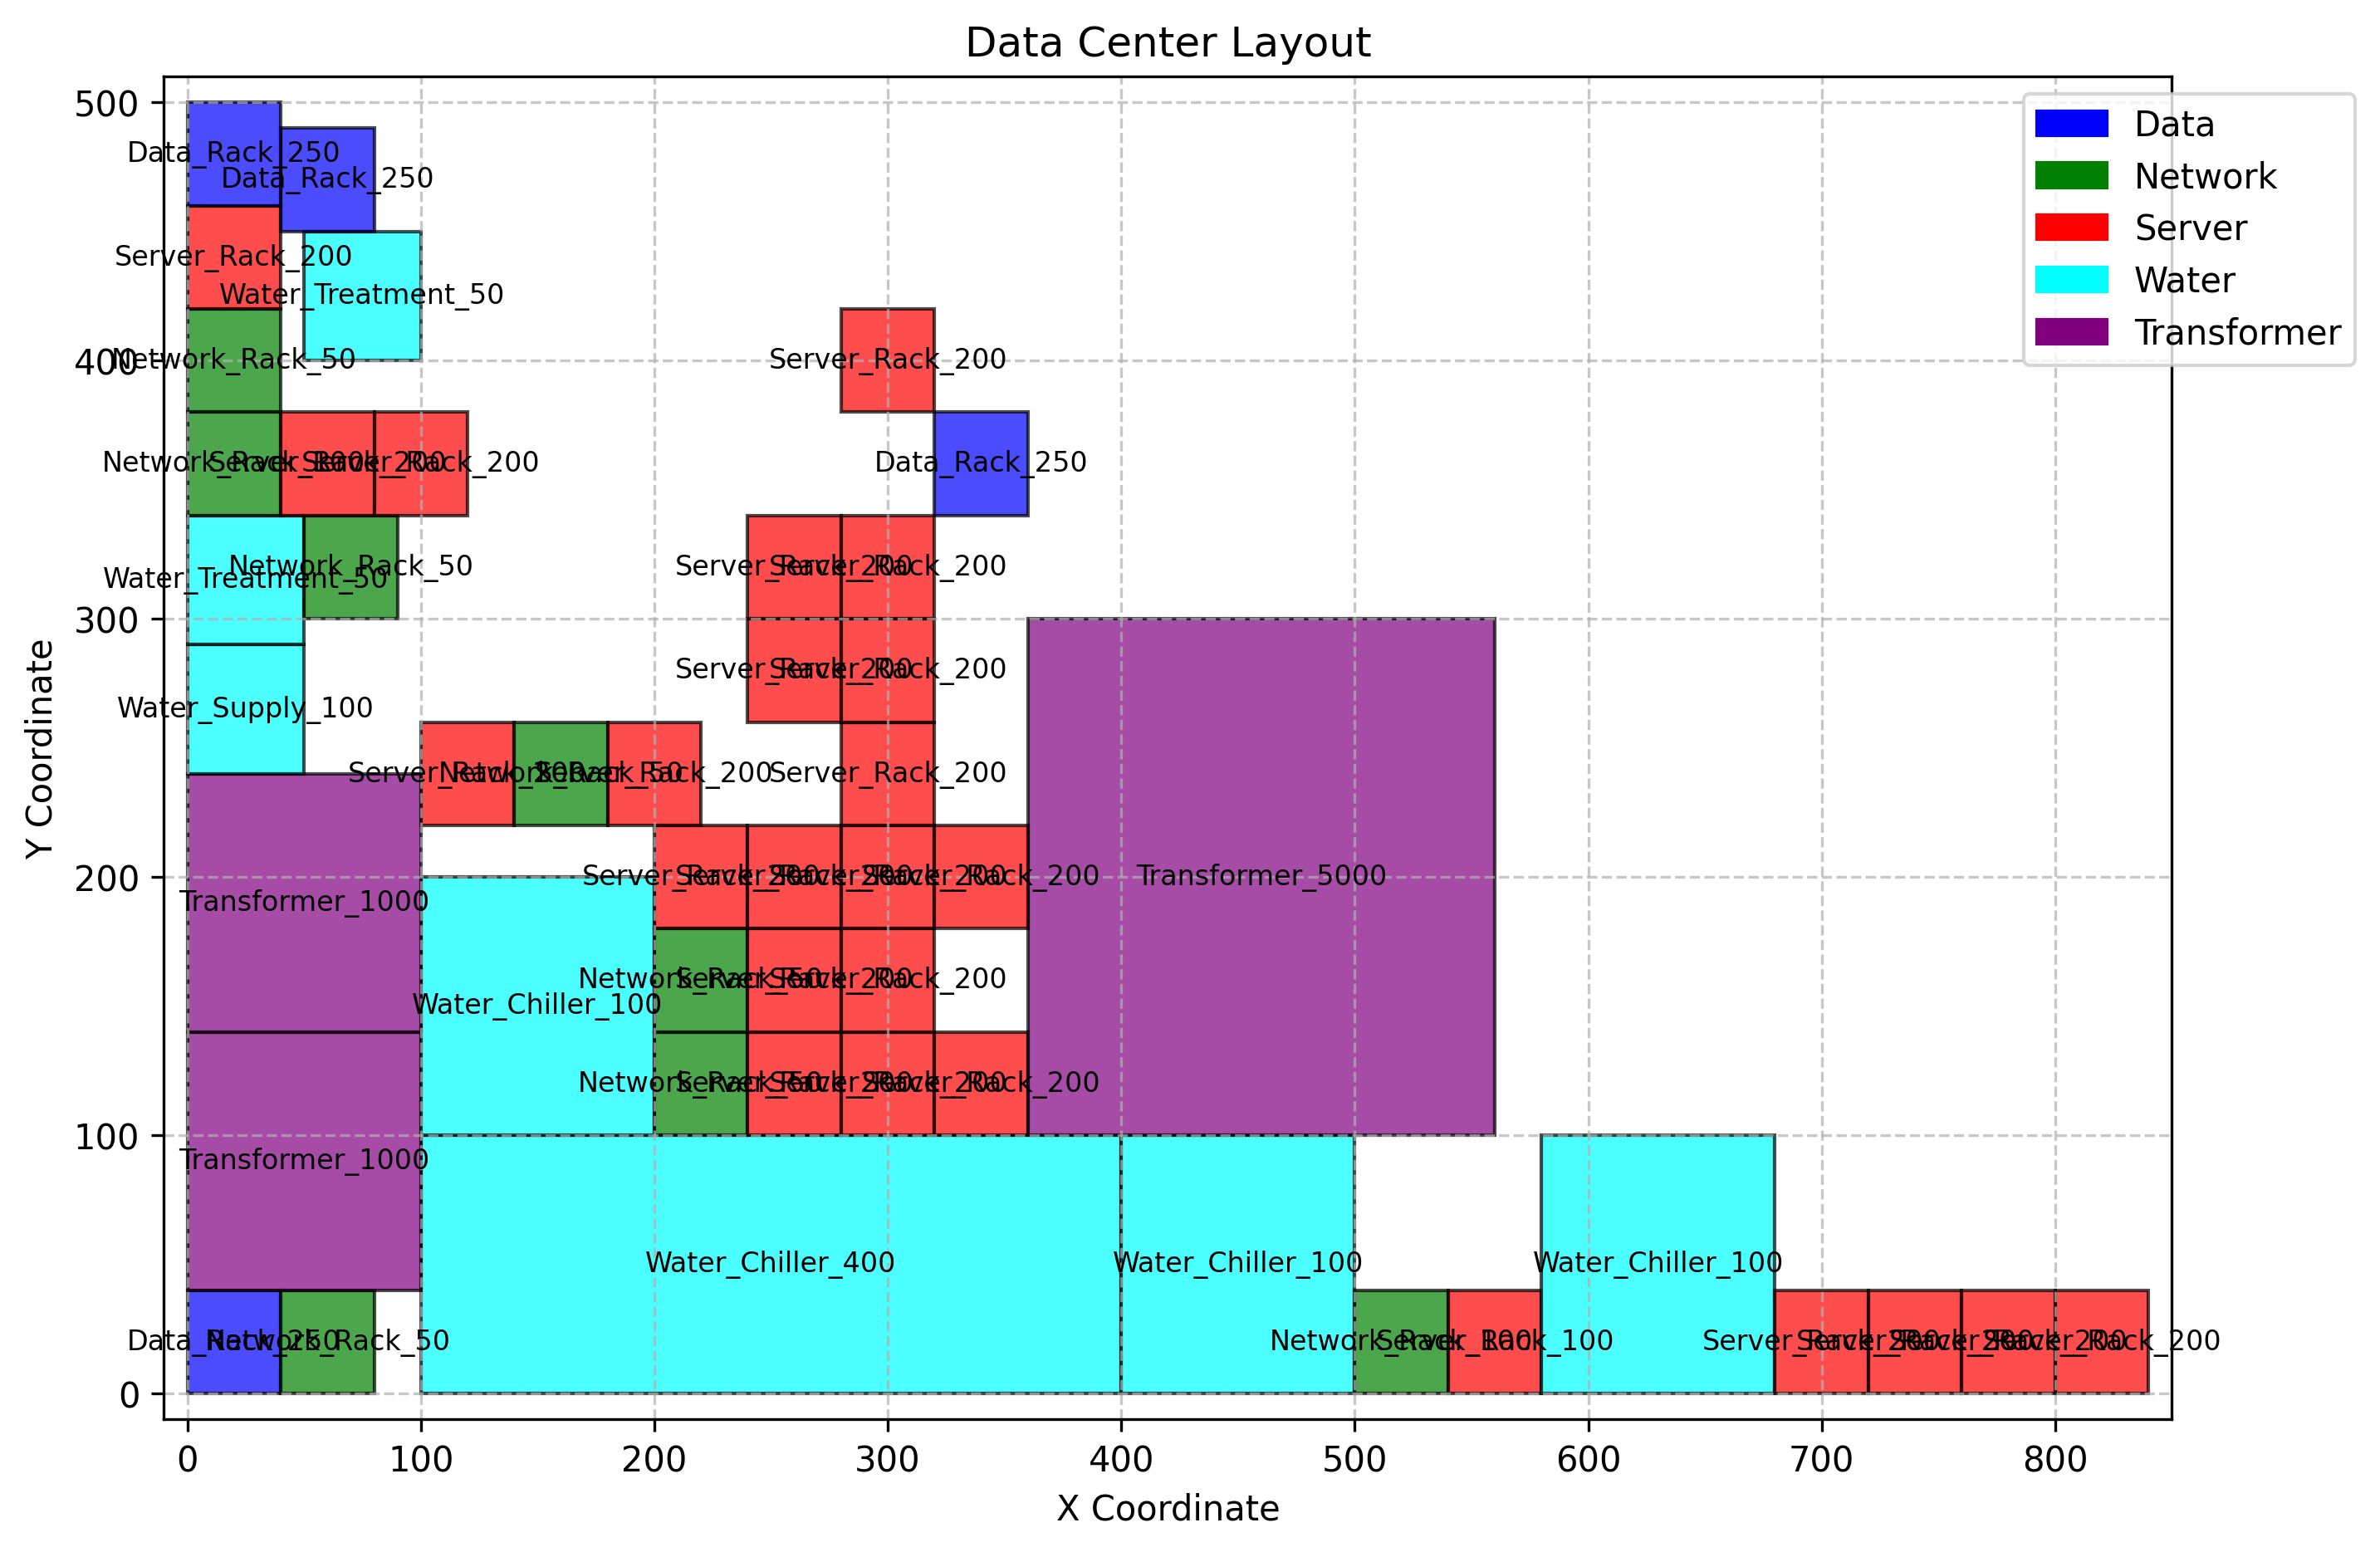

The table this chart was drawn from, first rows:
name, id, x, y, width, height
Data_Rack_250, 18, 0, 0, 40, 40
Network_Rack_50, 11, 40, 0, 40, 40
Water_Chiller_400, 10, 100, 0, 300, 100
Water_Chiller_100, 9, 400, 0, 100, 100
Network_Rack_100, 12, 500, 0, 40, 40
Server_Rack_100, 14, 540, 0, 40, 40
Water_Chiller_100, 9, 580, 0, 100, 100
Server_Rack_200, 15, 680, 0, 40, 40
Server_Rack_200, 15, 720, 0, 40, 40
Server_Rack_200, 15, 760, 0, 40, 40
Server_Rack_200, 15, 800, 0, 40, 40
Transformer_1000, 2, 0, 40, 100, 100
Water_Chiller_100, 9, 100, 100, 100, 100
Network_Rack_50, 11, 200, 100, 40, 40
Server_Rack_200, 15, 240, 100, 40, 40
Server_Rack_200, 15, 280, 100, 40, 40
Server_Rack_200, 15, 320, 100, 40, 40
Transformer_5000, 3, 360, 100, 200, 200
Transformer_1000, 2, 0, 140, 100, 100
Network_Rack_50, 11, 200, 140, 40, 40
Server_Rack_200, 15, 240, 140, 40, 40
Server_Rack_200, 15, 280, 140, 40, 40
Server_Rack_200, 15, 200, 180, 40, 40
Server_Rack_200, 15, 240, 180, 40, 40
Server_Rack_200, 15, 280, 180, 40, 40
Server_Rack_200, 15, 320, 180, 40, 40
Server_Rack_200, 15, 100, 220, 40, 40
Network_Rack_50, 11, 140, 220, 40, 40
Server_Rack_200, 15, 180, 220, 40, 40
Server_Rack_200, 15, 280, 220, 40, 40
Water_Supply_100, 4, 0, 240, 50, 50
Server_Rack_200, 15, 240, 260, 40, 40
Server_Rack_200, 15, 280, 260, 40, 40
Water_Treatment_50, 6, 0, 290, 50, 50
Network_Rack_50, 11, 50, 300, 40, 40
Server_Rack_200, 15, 240, 300, 40, 40
Server_Rack_200, 15, 280, 300, 40, 40
Network_Rack_100, 12, 0, 340, 40, 40
Server_Rack_200, 15, 40, 340, 40, 40
Server_Rack_200, 15, 80, 340, 40, 40
Data_Rack_250, 18, 320, 340, 40, 40
Network_Rack_50, 11, 0, 380, 40, 40
Server_Rack_200, 15, 280, 380, 40, 40
Water_Treatment_50, 6, 50, 400, 50, 50
Server_Rack_200, 15, 0, 420, 40, 40
Data_Rack_250, 18, 40, 450, 40, 40
Data_Rack_250, 18, 0, 460, 40, 40
